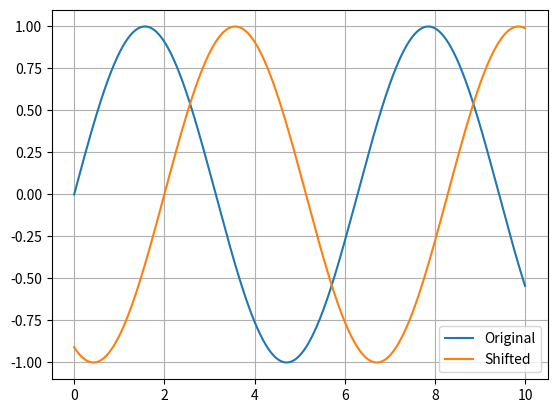

Write the Python code that produced this figure.
import numpy as np
import matplotlib.pyplot as plt

t = np.linspace(0, 10, 1000)
x = np.sin(t)
shifted = np.sin(t - 2)

plt.plot(t, x, label="Original")
plt.plot(t, shifted, label="Shifted")
plt.legend()
plt.grid(True)
plt.show()
